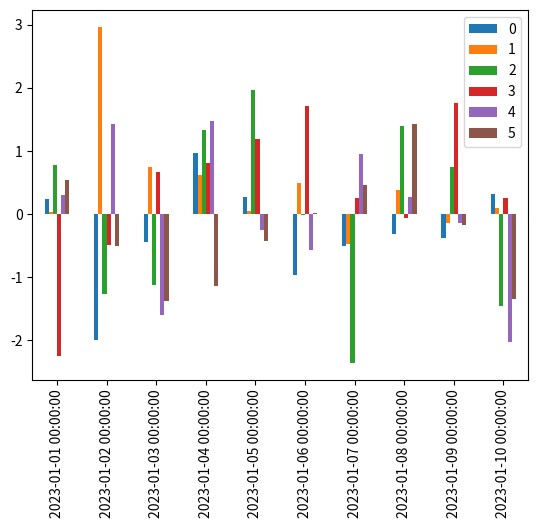

Write Python code to recreate this figure.
import pandas as pd
import numpy as np
from matplotlib import pyplot as plt
#df=pd.DataFrame(np.random.randn(10/4),index=pd.date_range("01/01/2023",periods=10),list="ABCD")
#df=pd.DataFrame(np.random.randn(10.4),index=pd.Date_range('01/01/2023',periods=10))
#df.plot.bar()
#plt.show()


#df=pd.DataFrame(np.random.randn(10,4),index=pd.date_range("01/01/2023",periods=10))
#df.plot()
#plt.show()
d1=np.random.randn(10,6)
d2=pd.date_range("01/01/2023",periods=10)
print(d1)
print(d2)
df=pd.DataFrame(d1,index=d2,)
df.plot.bar()
plt.show()
